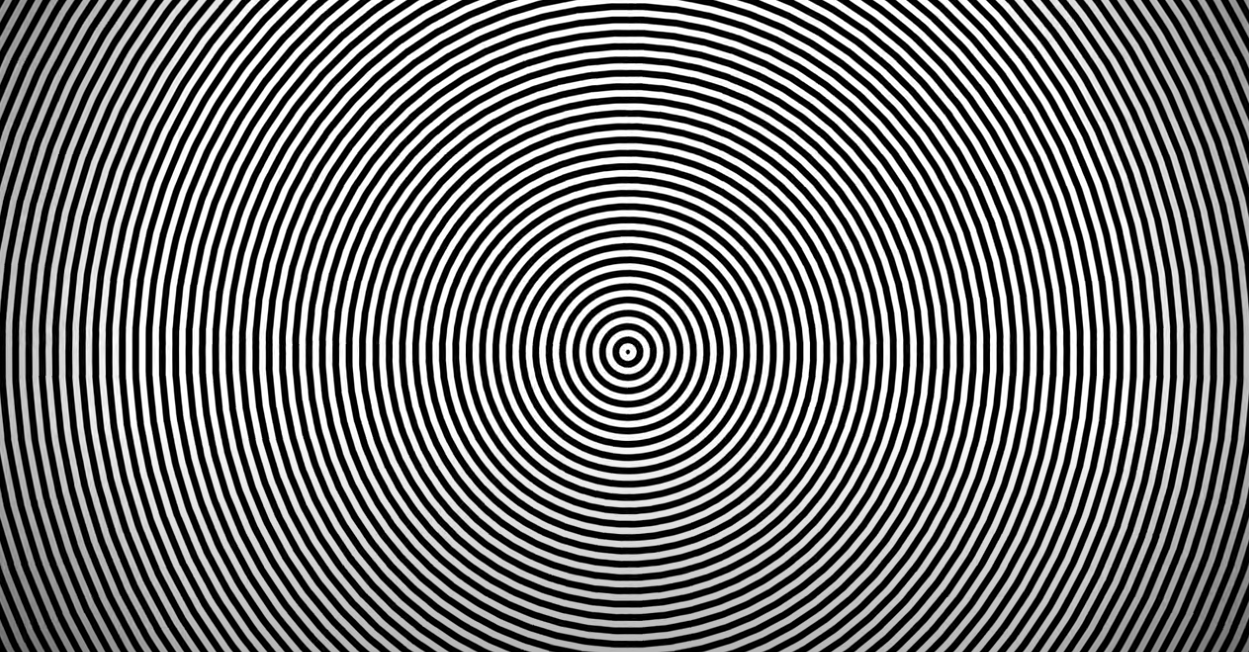

Data behind this chart, as committed beside it:
0, 0, 0, 0, 255, 255, 0, 0, 0, 0, 0, 0, 255, 0, 0, 0, 0, 0, 0, 0, 255, 0, 0, 0
0, 0, 0, 0, 255, 255, 0, 0, 0, 0, 0, 255, 255, 0, 0, 0, 0, 0, 0, 255, 255, 0, 0, 0
0, 0, 0, 255, 255, 0, 0, 0, 0, 0, 0, 255, 0, 0, 0, 0, 0, 0, 0, 255, 0, 0, 0, 0
0, 0, 0, 255, 0, 0, 0, 0, 0, 0, 255, 255, 0, 0, 0, 0, 0, 0, 255, 255, 0, 0, 0, 0
0, 0, 255, 255, 0, 0, 0, 0, 0, 0, 255, 0, 0, 0, 0, 0, 0, 0, 255, 0, 0, 0, 0, 0
0, 0, 255, 0, 0, 0, 0, 0, 0, 255, 255, 0, 0, 0, 0, 0, 0, 255, 255, 0, 0, 0, 0, 0
0, 255, 255, 0, 0, 0, 0, 0, 0, 255, 0, 0, 0, 0, 0, 0, 0, 255, 0, 0, 0, 0, 0, 0
0, 255, 0, 0, 0, 0, 0, 0, 255, 255, 0, 0, 0, 0, 0, 0, 255, 255, 0, 0, 0, 0, 0, 255
255, 255, 0, 0, 0, 0, 0, 255, 255, 0, 0, 0, 0, 0, 0, 255, 255, 0, 0, 0, 0, 0, 0, 255
0, 0, 0, 0, 0, 0, 0, 255, 0, 0, 0, 0, 0, 0, 0, 255, 0, 0, 0, 0, 0, 0, 255, 255
0, 0, 0, 0, 0, 0, 255, 255, 0, 0, 0, 0, 0, 0, 255, 255, 0, 0, 0, 0, 0, 0, 255, 0
0, 0, 0, 0, 0, 0, 255, 0, 0, 0, 0, 0, 0, 0, 255, 0, 0, 0, 0, 0, 0, 255, 255, 0
0, 0, 0, 0, 0, 255, 255, 0, 0, 0, 0, 0, 0, 255, 255, 0, 0, 0, 0, 0, 0, 255, 0, 0
0, 0, 0, 0, 0, 255, 0, 0, 0, 0, 0, 0, 0, 255, 0, 0, 0, 0, 0, 0, 255, 255, 0, 0
0, 0, 0, 0, 255, 255, 0, 0, 0, 0, 0, 0, 255, 255, 0, 0, 0, 0, 0, 255, 255, 0, 0, 0
0, 0, 0, 0, 255, 0, 0, 0, 0, 0, 0, 0, 255, 0, 0, 0, 0, 0, 0, 255, 0, 0, 0, 0
0, 0, 0, 255, 255, 0, 0, 0, 0, 0, 0, 255, 255, 0, 0, 0, 0, 0, 255, 255, 0, 0, 0, 0
0, 0, 0, 255, 0, 0, 0, 0, 0, 0, 0, 255, 0, 0, 0, 0, 0, 0, 255, 0, 0, 0, 0, 0
0, 0, 255, 255, 0, 0, 0, 0, 0, 0, 255, 255, 0, 0, 0, 0, 0, 255, 255, 0, 0, 0, 0, 0
0, 0, 255, 0, 0, 0, 0, 0, 0, 255, 255, 0, 0, 0, 0, 0, 0, 255, 0, 0, 0, 0, 0, 0
0, 255, 255, 0, 0, 0, 0, 0, 0, 255, 0, 0, 0, 0, 0, 0, 255, 255, 0, 0, 0, 0, 0, 0
255, 255, 0, 0, 0, 0, 0, 0, 255, 255, 0, 0, 0, 0, 0, 0, 255, 0, 0, 0, 0, 0, 0, 0
0, 0, 0, 0, 0, 0, 0, 0, 255, 0, 0, 0, 0, 0, 0, 255, 255, 0, 0, 0, 0, 0, 0, 255
0, 0, 0, 0, 0, 0, 0, 255, 255, 0, 0, 0, 0, 0, 0, 255, 0, 0, 0, 0, 0, 0, 0, 255
0, 0, 0, 0, 0, 0, 0, 255, 0, 0, 0, 0, 0, 0, 255, 255, 0, 0, 0, 0, 0, 0, 255, 255
0, 0, 0, 0, 0, 0, 255, 255, 0, 0, 0, 0, 0, 0, 255, 0, 0, 0, 0, 0, 0, 0, 255, 0
0, 0, 0, 0, 0, 0, 255, 0, 0, 0, 0, 0, 0, 255, 255, 0, 0, 0, 0, 0, 0, 255, 255, 0
0, 0, 0, 0, 0, 255, 255, 0, 0, 0, 0, 0, 0, 255, 0, 0, 0, 0, 0, 0, 0, 255, 0, 0
0, 0, 0, 0, 0, 255, 0, 0, 0, 0, 0, 0, 255, 255, 0, 0, 0, 0, 0, 0, 255, 255, 0, 0
0, 0, 0, 0, 255, 255, 0, 0, 0, 0, 0, 255, 255, 0, 0, 0, 0, 0, 0, 0, 255, 0, 0, 0
0, 0, 0, 0, 255, 0, 0, 0, 0, 0, 0, 255, 0, 0, 0, 0, 0, 0, 0, 255, 255, 0, 0, 0
0, 0, 0, 255, 255, 0, 0, 0, 0, 0, 255, 255, 0, 0, 0, 0, 0, 0, 255, 255, 0, 0, 0, 0
0, 0, 0, 255, 0, 0, 0, 0, 0, 0, 255, 0, 0, 0, 0, 0, 0, 0, 255, 0, 0, 0, 0, 0
0, 0, 255, 255, 0, 0, 0, 0, 0, 255, 255, 0, 0, 0, 0, 0, 0, 255, 255, 0, 0, 0, 0, 0
0, 0, 255, 0, 0, 0, 0, 0, 0, 255, 0, 0, 0, 0, 0, 0, 0, 255, 0, 0, 0, 0, 0, 0
0, 255, 255, 0, 0, 0, 0, 0, 255, 255, 0, 0, 0, 0, 0, 0, 255, 255, 0, 0, 0, 0, 0, 0
255, 255, 0, 0, 0, 0, 0, 0, 255, 0, 0, 0, 0, 0, 0, 0, 255, 0, 0, 0, 0, 0, 0, 255
0, 0, 0, 0, 0, 0, 0, 255, 255, 0, 0, 0, 0, 0, 0, 255, 255, 0, 0, 0, 0, 0, 0, 255
0, 0, 0, 0, 0, 0, 0, 255, 0, 0, 0, 0, 0, 0, 0, 255, 0, 0, 0, 0, 0, 0, 255, 255
0, 0, 0, 0, 0, 0, 255, 255, 0, 0, 0, 0, 0, 0, 255, 255, 0, 0, 0, 0, 0, 255, 255, 0
0, 0, 0, 0, 0, 0, 255, 0, 0, 0, 0, 0, 0, 0, 255, 0, 0, 0, 0, 0, 0, 255, 0, 0
0, 0, 0, 0, 0, 255, 255, 0, 0, 0, 0, 0, 0, 255, 255, 0, 0, 0, 0, 0, 255, 255, 0, 0
0, 0, 0, 0, 0, 255, 0, 0, 0, 0, 0, 0, 0, 255, 0, 0, 0, 0, 0, 0, 255, 0, 0, 0
0, 0, 0, 0, 255, 255, 0, 0, 0, 0, 0, 0, 255, 255, 0, 0, 0, 0, 0, 255, 255, 0, 0, 0
0, 0, 0, 0, 255, 0, 0, 0, 0, 0, 0, 0, 255, 0, 0, 0, 0, 0, 0, 255, 0, 0, 0, 0
0, 0, 0, 255, 255, 0, 0, 0, 0, 0, 0, 255, 255, 0, 0, 0, 0, 0, 255, 255, 0, 0, 0, 0
0, 0, 255, 255, 0, 0, 0, 0, 0, 0, 255, 255, 0, 0, 0, 0, 0, 0, 255, 0, 0, 0, 0, 0
0, 0, 255, 0, 0, 0, 0, 0, 0, 0, 255, 0, 0, 0, 0, 0, 0, 255, 255, 0, 0, 0, 0, 0
0, 255, 255, 0, 0, 0, 0, 0, 0, 255, 255, 0, 0, 0, 0, 0, 0, 255, 0, 0, 0, 0, 0, 0
0, 255, 0, 0, 0, 0, 0, 0, 0, 255, 0, 0, 0, 0, 0, 0, 255, 255, 0, 0, 0, 0, 0, 255
255, 255, 0, 0, 0, 0, 0, 0, 255, 255, 0, 0, 0, 0, 0, 0, 255, 0, 0, 0, 0, 0, 0, 255
0, 0, 0, 0, 0, 0, 0, 0, 255, 0, 0, 0, 0, 0, 0, 255, 255, 0, 0, 0, 0, 0, 255, 255
0, 0, 0, 0, 0, 0, 0, 255, 255, 0, 0, 0, 0, 0, 0, 255, 0, 0, 0, 0, 0, 0, 255, 0
0, 0, 0, 0, 0, 0, 0, 255, 0, 0, 0, 0, 0, 0, 255, 255, 0, 0, 0, 0, 0, 255, 255, 0
0, 0, 0, 0, 0, 0, 255, 255, 0, 0, 0, 0, 0, 0, 255, 0, 0, 0, 0, 0, 0, 255, 0, 0
0, 0, 0, 0, 0, 0, 255, 0, 0, 0, 0, 0, 0, 255, 255, 0, 0, 0, 0, 0, 255, 255, 0, 0
0, 0, 0, 0, 0, 255, 255, 0, 0, 0, 0, 0, 0, 255, 0, 0, 0, 0, 0, 0, 255, 0, 0, 0
0, 0, 0, 0, 0, 255, 0, 0, 0, 0, 0, 0, 255, 255, 0, 0, 0, 0, 0, 255, 255, 0, 0, 0
0, 0, 0, 0, 255, 255, 0, 0, 0, 0, 0, 255, 255, 0, 0, 0, 0, 0, 0, 255, 0, 0, 0, 0
0, 0, 0, 0, 255, 255, 0, 0, 0, 0, 0, 255, 0, 0, 0, 0, 0, 0, 255, 255, 0, 0, 0, 0
0, 0, 0, 255, 255, 0, 0, 0, 0, 0, 0, 255, 0, 0, 0, 0, 0, 0, 255, 0, 0, 0, 0, 0
... 591 more rows
